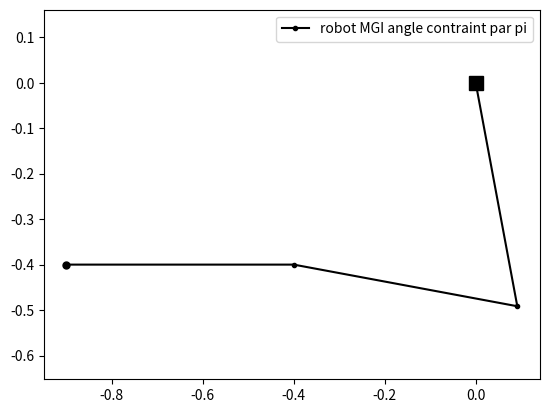

The matplotlib source for this figure: (Note: this script raises an exception after producing the figure.)
# -*- coding: utf-8 -*-
"""
Module utilisé pour le cours de simulation physique
Master 1 Système Avancé et Robotique
[redacted]

Ce module contient:
   la classe:       - RobotNR(position=[0,0,0], liaisons=[pi/2,0,0], segments=[0.5,0.5,0.5],
                              nom="robot",couleur=[0,0,0], DH_d=None,DH_alpha=None)
   
   les fonctions:   - MatriceRot2angles(R)
                    - proche(x, y, rtol=1.e-5, atol=1.e-8)
                    - TH(theta,d,a,alpha)
     
"""

import numpy as np
from math import pi,cos,sin,asin,atan2
import matplotlib.pyplot as plt
from mpl_toolkits.mplot3d import Axes3D

def proche(x, y, rtol=1.e-5, atol=1.e-8):
    """Fonction qui détermine si deux valeurs sont proches"""
    return abs(x-y) <= atol + rtol * abs(y)

def MatriceRot2angles(R):
    """"Fonction qui calcule les angles depuis la matrice de rotation"""
    phi = 0.0
    if proche(R[2,0],-1.0):
        theta = pi/2.0
        psi = atan2(R[0,1],R[0,2])
    elif proche(R[2,0],1.0):
        theta = -pi/2.0
        psi = atan2(-R[0,1],-R[0,2])
    else:
        theta = -asin(R[2,0])
        cos_theta = cos(theta)
        psi = atan2(R[2,1]/cos_theta, R[2,2]/cos_theta)
        phi = atan2(R[1,0]/cos_theta, R[0,0]/cos_theta)
    return psi, theta, phi

def TH(theta,d,a,alpha):
    """Fonction de calcul de la matrice de la transformée homogène"""
    TH =np.array([[cos(theta),-sin(theta)*cos(alpha),sin(theta)*sin(alpha) ,a*cos(theta)],\
                  [sin(theta),cos(theta)*cos(alpha) ,-cos(theta)*sin(alpha),a*sin(theta)],\
                  [0         ,sin(alpha)            ,cos(alpha)            ,d],\
                  [0         ,0                     ,0                     ,1]])
    return TH

class RobotNR(object):
    """
--> RobotNR(position=[0,0,0], liaisons=[pi/2,0,0], segments=[0.5,0.5,0.5],
                       nom="robot",couleur=[0,0,0],DH_d=None,DH_alpha=None)

La classe RobotNR est une classe créant un robot à N Rotoïdes

Arguments: 
    - position (réels): [X,Y,Z] Position 3D de l'origine du robot
    - liaisons (réels): [theta1,theta2,...,thetaN] Rotation des N liaisons du robot
    - segments (réels): [a1,a2,...,aN] Longueur des N segments du robot
    - nom (string): Nom du robot
    - couleur (entiers): [R,G,B] Couleur RB du robot (entre 0 et 255)
    - DH_d (optionnel): [d1,d2,...,dN] Paramètre DH de la longueur par rapport a Z
    - DH_alpha (optionnel): [alpha1,alpha2,...,alphaN] Paramètre DH de la rotation par rapport à X
    
Fonctions:
    - Calc_TH(start,stop): calcul de la transformée homogène entre deux liaisons
    - getPosO(): renvoie les angles des segments
    - getPosA(): renvoie le x,y,z de l'extrémité du robot
    - getAllPosA(): renvoie les x,y,z de chaque liaison
    - MGD(angle): modification des angles des segments
    - MGI(pos,angle,eps): calcul des angles des segments
    - jacobienne(): calcul de la jacobienne de l'extrémité du robot
    - graph_plot_2D(): affiche le robot en 2D sur matplotlib
    - graph_plot_3D(): affiche le robot en 3D sur matplotlib
    - simule(): calcul le déplacement du robot sur un pas de temps dt
    
    """
    
    def __init__(self, position=[0,0,0], liaisons=[pi/2,0,0], segments=[0.5,0.5,0.5],
                       nom="robot",couleur=[0,0,0],DH_d=None,DH_alpha=None):
        """Attributs de RobotNR"""
        
        if DH_d is None:
            DH_d = [0]*len(segments)
        if DH_alpha is None:
            DH_alpha = [0]*len(liaisons)
            
        if not len(set(map(len,[liaisons,segments,DH_d,DH_alpha])))==1:
            raise TypeError("les arguments du DH doivent avoir les memes dimensions (defaut = 3)")
            
        self.nom = nom
        self.position = position
        self.couleur = couleur
        self.DH = {"theta":liaisons,"d":DH_d,"a":segments,"alpha":DH_alpha}
        
        
    def __str__(self):
        """Fonction d'affichage de RobotNR"""
        with np.printoptions(precision=2,suppress=True):
            dh_keys = np.array(list(self.DH.keys()))
            dh_values = np.transpose(np.array(list(self.DH.values())))
            return "Robot \""+self.nom+"\" d'origine: "+str(self.position)+"\n"+\
                "Parametre DH: \n"+str(dh_keys)+"\n"+str(dh_values)
                
    def __repr__(self):
        """Fonction d'affichage de RobotNR"""
        with np.printoptions(precision=2,suppress=True):
            dh_keys = np.array(list(self.DH.keys()))
            dh_values = np.transpose(np.array(list(self.DH.values())))
            return "Robot \""+self.nom+"\" d'origine: "+str(self.position)+"\n"+\
                "Parametre DH: \n"+str(dh_keys)+"\n"+str(dh_values)
                

    
    def Calc_TH(self,start,stop):
        """Fonction de calcul de la transformée homogène"""
        T = np.eye(4)
        T[:3,3]=self.position
        for i in range(start,stop):
            T = np.dot(T,TH(self.DH["theta"][i],self.DH["d"][i],self.DH["a"][i],self.DH["alpha"][i]))
        return T
    
    def getPosO(self):
        """Fonction qui renvoie la rotation des liaisons"""
        return (np.array(self.DH["theta"])+2*pi)%(2*pi)

    def getPosA(self):
        """Fonction qui renvoie la position de l'effecteur"""
        return self.Calc_TH(0,len(self.DH["theta"]))[:3,3]
    
    def getAllPosA(self):
        """Fonction qui renvoie la position de toutes les liaisons en X, Y et Z"""
        X = []
        Y = []
        Z = []
        for i in range(len(self.DH["theta"])+1):
            x,y,z=self.Calc_TH(0,i)[:3,3]
            X.append(x)
            Y.append(y)
            Z.append(z)
        return X,Y,Z    
    
    def MGD(self,angle):
        """Fonction de calcul du modèle géométrique direct"""
        self.DH["theta"]=angle
        #print("Nouvelles coordonnees articulaires de \""+self.nom+"\":\n",np.round(self.getPosA(),decimals = 3))    

    def jacobienne(self):
        """Fonction de calcul de la jacobienne"""
        jacobienne = np.zeros((6, len(self.DH["theta"])))
        vec = np.array([0,0,1])
        endEffecteur = self.getPosA()
        for i in range(len(self.DH["theta"])):
            LiaisCoords = self.Calc_TH(0,i)[:3,3]
            LiaisRot = self.Calc_TH(0,i)[:3,:3]
            V = np.dot(LiaisRot,vec)
            omega = np.cross(V,(endEffecteur-LiaisCoords))
            jacobienne[:3,i]=omega
            jacobienne[3:6,i]=V
        return jacobienne
    
    def MGI(self,pos,angle=None,eps=1e-6):
        """Fonction de calcul du modèle géométrique inverse"""
        maxiter = 0
        if angle == None:
            while True:
                E = pos-self.Calc_TH(0,len(self.DH["theta"]))[:3,3]
                J = self.jacobienne()[:3,:]
                piJ = np.linalg.pinv(J)
                dtheta=np.dot(piJ,E)
                self.DH["theta"]=self.DH["theta"]+dtheta
                maxiter +=1
                if  np.linalg.norm(E)<=eps or maxiter ==1000:
                    break
        else:
            while True:
                E=[]
                H = self.Calc_TH(0,len(self.DH["theta"]))
                val = MatriceRot2angles(H[:3,:3])
                E[:3] = pos-H[:3,3]
                E[3:]=[angle[0]-val[0],angle[1]-val[1],angle[2]-val[2]]
                J = self.jacobienne()
                piJ = np.linalg.pinv(J)
                dtheta=np.dot(piJ,E)
                self.DH["theta"]=self.DH["theta"]+dtheta
                maxiter +=1
                if  np.linalg.norm(E)<=eps or maxiter ==1000:
                    break
                
    def graph_plot_2D(self,legend="",color=None,fig=''):
        """Fonction d'affichage 2D du robot"""
        if color == None:
            color = (self.couleur[0]/255,self.couleur[1]/255,self.couleur[2]/255)
        f = plt.figure(fig)
        ax=f.gca()    
        X,Y,Z = self.getAllPosA()
        ax.axis('equal')
        ax.plot(X,Y,color=color, marker='.',label=self.nom+" "+legend)
        ax.plot(X[0],Y[0],color=color,marker='s',markersize=10)
        ax.plot(X[-1],Y[-1],color=color,marker='.',markersize=10)
        ax.legend()
        
    def graph_plot_3D(self,legend="",color=None,fig=''):
        """Fonction d'affichage 3D du robot"""
        if color == None:
            color = (self.couleur[0]/255,self.couleur[1]/255,self.couleur[2]/255)
        f = plt.figure(fig)
        ax=f.gca(projection='3d')
        X,Y,Z = np.round(self.getAllPosA(),decimals=3)
        ax.plot(X,Y,Z,color=color,marker='.',label=self.nom+" "+legend)
        ax.scatter(X[0],Y[0],Z[0],color=color,marker='s')
        ax.legend()
        
    def simule(self,pos,dt=0.1):
        """Fonction de simulation pour un pas de temps dt"""
        E = pos-self.Calc_TH(0,len(self.DH["theta"]))[:3,3]
        J = self.jacobienne()[:3,:]
        piJ = np.linalg.pinv(J)
        dtheta=np.dot(piJ,E)*dt
        self.DH["theta"]=self.DH["theta"]+dtheta
                
if __name__=="__main__":
     rob = RobotNR(position=[0,0,0])
     print(rob)
     print()
     print("print(rob.getPosO())")
     print(rob.getPosO())
     print()
     print("print(rob.getAllPosA())")
     print(rob.getAllPosA())
     print()
     print("print(rob.Calc_TH(0,len(rob.DH[\"theta\"])))   # Calc_TH(0,3)")
     print(rob.Calc_TH(0,len(rob.DH["theta"])))
     rob.MGD([pi/3,pi/3,-pi/3])
     print()
     print("print(rob.jacobienne())")
     print(rob.jacobienne())
     print()
     print("print(rob.getPosA())")
     print(rob.getPosA())
     print()
     rob.MGI([-0.9,-0.4,0])
     rob.MGD([pi/3,pi/3,-pi/3])
     rob.MGI([-0.9,-0.4,0],[0,0,pi])
     print("print(rob.getPosA())")
     print(rob.getPosO())
     rob.graph_plot_2D("MGI angle contraint par pi","k",fig="3RPlan - 2D")
     rob.graph_plot_3D("MGI angle contraint par pi","k",fig="3RPlan - 3D")

     print()
     print("---")
     print()

      #test robot3D
     theta = [0,0,0]
     d = [0,0,0]
     a = [0.50,0.50,0.50]
     alpha = [pi/2,0,0]
     couleur = [24,138,125]
     rob3D = RobotNR(position=[0,0,0], liaisons=theta, segments=a,DH_d=d,DH_alpha=alpha,nom="robot3D",couleur=couleur)
     rob3D.MGD([pi/3,pi/3,-pi/3])
     print(rob3D)
     rob3D.MGI([0.6,1,-0.2])
     rob3D.graph_plot_3D(fig="3R3D")
            
    